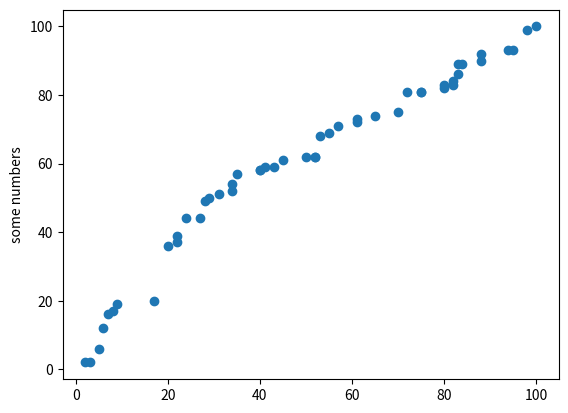

Reproduce this figure in Python.
from random import randint

f = open("dati.txt", 'w')

dati = ""

for riga in range(100):

    for elemento in range(1):

        dati = dati + str(randint(1,100)) + "," + str(randint(1,100))

    dati = dati + "\n"

print(dati)

f.write(dati)
f.close()


import string
import numpy as np
import matplotlib.pyplot as plt

f = open("dati.txt", 'r')

coordX = []
coordY = []

for riga in f:
    valori = str(f.readline())  
    Nval = len(valori)          
    valori = valori.strip('\n') 
    valori = valori.split(',')  
    valori = list(valori)       
    print(valori)
    coordX.append(int(valori[0])) 
    coordY.append(int(valori[1])) 

f.close()

print ("X: ",coordX)
print ("Y: ",coordY)

coordX.sort()
coordY.sort()

print("liste ordinate:") 
print ("X: ",coordX)
print ("Y: ",coordY)

print(type(coordX))
print(type(coordY))

plt.scatter(coordX,coordY)
plt.ylabel('some numbers')
plt.show()
